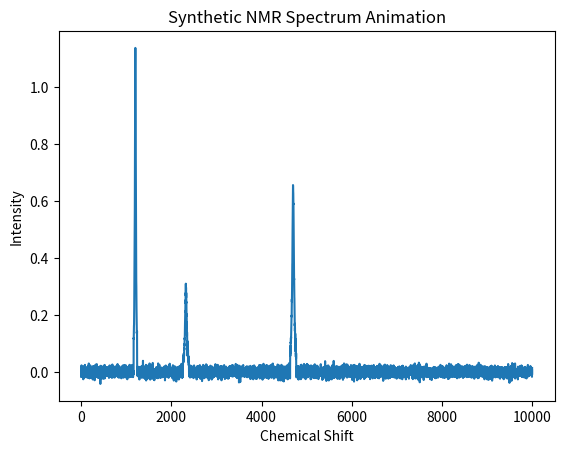

The matplotlib source for this figure:
import numpy as np
import matplotlib.pyplot as plt
"""
Explanation of the Code:
generate_synthetic_spectrum:
Creates an NMR spectrum by generating random Gaussian peaks at different positions within the spectrum.
Adds Gaussian noise to simulate real-world variations in the data.
generate_synthetic_data:
Calls generate_synthetic_spectrum multiple times to create a dataset of spectra.
Randomly assigns concentrations for a set of num_metabolites metabolites.
Output:
spectra: A NumPy array of shape (1000, 10000), representing 1000 synthetic NMR spectra of length 10,000.
concentrations: A NumPy array of shape (1000, 9), representing the concentrations of 9 metabolites for each spectrum.
"""

def generate_synthetic_spectrum(peak_list, spectrum_length=10000, noise_level=0.01):
    """
    Generate a synthetic NMR spectrum with random peaks and added noise.
    
    Args:
        spectrum_length (int): The length of the NMR spectrum.
        num_peaks (int): The number of peaks to generate in the spectrum.
        noise_level (float): The standard deviation of the noise.
    
    Returns:
        np.array: The generated NMR spectrum.
    """
    spectrum = np.zeros(spectrum_length)
    
    # Add random peaks to the spectrum
    # for _ in range(num_peaks):
    #     peak_position = np.random.randint(0, spectrum_length)
    #     peak_width = np.random.randint(50, 200)
    #     peak_height = np.random.rand() * 2  # Random peak height between 0 and 2
        
    #     # Create a Gaussian peak
    #     peak = peak_height * np.exp(-np.linspace(-3, 3, peak_width)**2)
        
    #     # Add the peak to the spectrum
    #     start = max(0, peak_position - peak_width // 2)
    #     end = min(spectrum_length, peak_position + peak_width // 2)
    #     spectrum[start:end] += peak[:end-start]
    

    # Add peak at pos: 
    labels = []
    for peak_pos in peak_list:
        peak_position = int(peak_pos * spectrum_length/10)
        #peak_position = int(peak_pos)
        peak_width = np.random.randint(50, 200)
        peak_height = np.random.rand() * 2
        # create lorentzian peak
        peak = peak_height * (1 / (1 + np.square(np.linspace(-3, 3, peak_width))))
        # peak = peak_height * np.exp(-np.linspace(-3, 3, peak_width)**2)
        start = max(0, peak_position - peak_width // 2)
        end = min(spectrum_length, peak_position + peak_width // 2)
        spectrum[start:end] += peak[:end-start]
        
        # Generate label for the peak position
        label = f"Metabolite_{peak_pos}"
        labels.append(label)

    #random_noise_level = np.random.rand() * 0.01
    noise_level = 0.01
    # Add random noise to the spectrum
    noise = np.random.normal(0, noise_level, spectrum_length)
    spectrum += noise
    
    return spectrum

def generate_synthetic_data(peak_list, num_samples=1000, spectrum_length=10000, num_metabolites=9):
    """
    Generate synthetic NMR spectra and corresponding metabolite concentrations.
    
    Args:
        num_samples (int): Number of synthetic spectra to generate.
        spectrum_length (int): Length of each spectrum.
        num_metabolites (int): Number of metabolites to simulate concentrations for.
    
    Returns:
        tuple: A tuple (spectra, concentrations)
    """
    spectra = []
    concentrations = []
    
    for _ in range(num_samples):
        # Generate a random NMR spectrum
        spectrum = generate_synthetic_spectrum(peak_list, spectrum_length)
        spectra.append(spectrum)
        
        # Generate random metabolite concentrations (between 0 and 1)
        concentration = np.random.rand(num_metabolites)
        concentrations.append(concentration)
    
    return np.array(spectra), np.array(concentrations)


if __name__ == "__main__":
    # Generate synthetic data
    num_samples = 1000
    spectrum_length = 10000


    # [redacted]
    peak_list = [2.323, 4.7, 1.201]
    num_metabolites = len(peak_list)

    spectra, concentrations = generate_synthetic_data(peak_list, num_samples, spectrum_length, num_metabolites)
    print("Synthetic data generated successfully!")
    print(f'Spectra: \n {spectra}\n')
    print(f'Concentrations: \n {concentrations}\n')
    # Output shapes
    print("Spectra shape:", spectra.shape)  # Should be (1000, 10000)
    print("Concentrations shape:", concentrations.shape)  # Should be (1000, 9)


    # animate the spctra
    import matplotlib.animation as animation

    fig, ax = plt.subplots()
    line, = ax.plot(spectra[0])
    ax.set_title("Synthetic NMR Spectrum Animation")
    ax.set_xlabel("Chemical Shift")
    ax.set_ylabel("Intensity")

    def update(frame):
        line.set_ydata(spectra[frame])
        return line,

    ani = animation.FuncAnimation(fig, update, frames=range(num_samples), interval=50)
    plt.show()

    # # Plot one example spectrum
    # plt.figure(figsize=(10, 4))
    # plt.plot(spectra[0])
    # plt.title("Synthetic NMR Spectrum Example")
    # plt.xlabel("Chemical Shift")
    # plt.ylabel("Intensity")
    # plt.show()




    # All Peaks 
    peak_pos_list = [2.323, 6.653, 9.094, 8.876, 8.420, 7.772, 2.468, 4.7, 1.201, 4.368, 2.475, 9.031, 8.714, 8.376, 7.659, 1.2261, 1.9775]